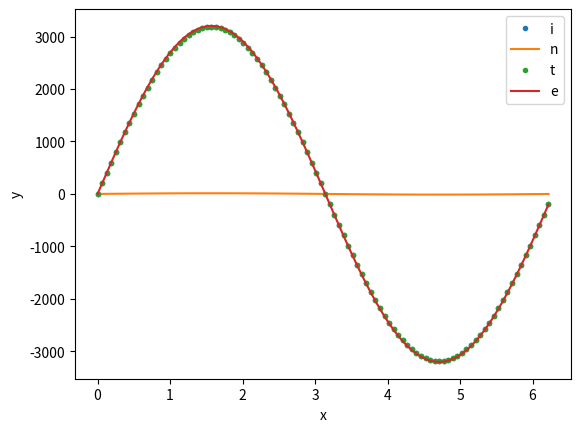

Here is the Python script that generated this plot:
# -*- coding: utf-8 -*-
"""
Created on Thu Mar 29 14:31:26 2018

@author: Vosburgh
"""
import numpy as np
import matplotlib.pyplot as plt
import math
"""
Accepts: 
A is a square matrix in the equation Ax=b
b is a column vector (inhomogeneity) in the equation Ax=b
w is the relaxation factor
tol is the tolerance, defined as |xold – xnew| < tol. The tolerance is considered to be reached only when
every element of x is within tol of the previous iteration
Returns
(runs,x) is a tuple, where
runs is an integer, representing the number of iterations used to reach the tolerance
x is the vector (float) that solves the equation Ax=b using the Jacobi method with relaxation. As a starting
guess for the solution, use a vector with components given by [x0]i = bi /Ai,i. 
"""
def myJacobi(A,b,w,tol):
    #Only use np.dot
    n = len(A)
    U = np.zeros((n,n))
    D = np.zeros((n,n))
    Dinv =np.zeros((n,n))
    L = np.zeros((n,n))
    xguess = np.zeros((n,1))
    xprevious = np.zeros((n,1))
    for i in range(0,n):#for loops non-nclusive of end
        D[i,i] = A[i,i]
        Dinv[i,i] = 1/A[i,i]
        xguess[i,0] = b[i,0]/A[i,i]
        for j in range(i+1,n):
            U[i,j] = A[i,j]
        for k in range(0,i):
            L[i,k] = A[i,k]
    margin = tol+1
    iters=0
    while (margin > tol):
        xguess = np.dot(np.dot(-1*Dinv, L + U), xprevious) + np.dot(Dinv, b)#
        xguess = w * xguess + (1-w) * xprevious
        iters = iters+1
        margin = max([abs(max(xguess-xprevious)),abs(min(xguess-xprevious))])
        xprevious = xguess
    x = xguess
    runs = iters
    return (runs,x)
def funct(x):
    return 4*math.pi * math.sin(x)#solution to part a
def approx(x):
    return -4*math.pi * math.sin(x)
# Part C
n = 100
h = 2*math.pi / 100
xs = np.arange(0,2*math.pi, h);
sqmatrix = np.zeros((n,n))
cmatrix = np.zeros((n,1))
ys = np.zeros(len(xs))
for i in range(0,len(xs)):
    ys[i] = funct(xs[i])
for i in range(0,n):
    sqmatrix[i,i] = -2
    sqmatrix[i,(i+1)%100] = 1
    sqmatrix[i,i-1] = 1
    cmatrix[i,0] = approx(xs[i])
runs, result = myJacobi(sqmatrix, cmatrix, 1, .0001)
plt.plot(xs, result, '.')
plt.legend('finite diff solution')
plt.plot(xs, ys)
plt.legend('integration solution')
plt.xlabel("x")
plt.ylabel("y")
plt.show()
dot = np.dot(sqmatrix,result)-cmatrix
# ^this is ~0 vector, indicating that this is indeed a solution.
print('note that both are sin waves. they differ only in the amplitude, though one appears to be ~0 throughout. Scaling the solution from part a by 255 gives:')
plt.plot(xs, result, '.')
plt.legend('finite diff solution')
plt.plot(xs, ys*255)
plt.legend('integration solution scaled')
plt.xlabel("x")
plt.ylabel("y")
plt.show()